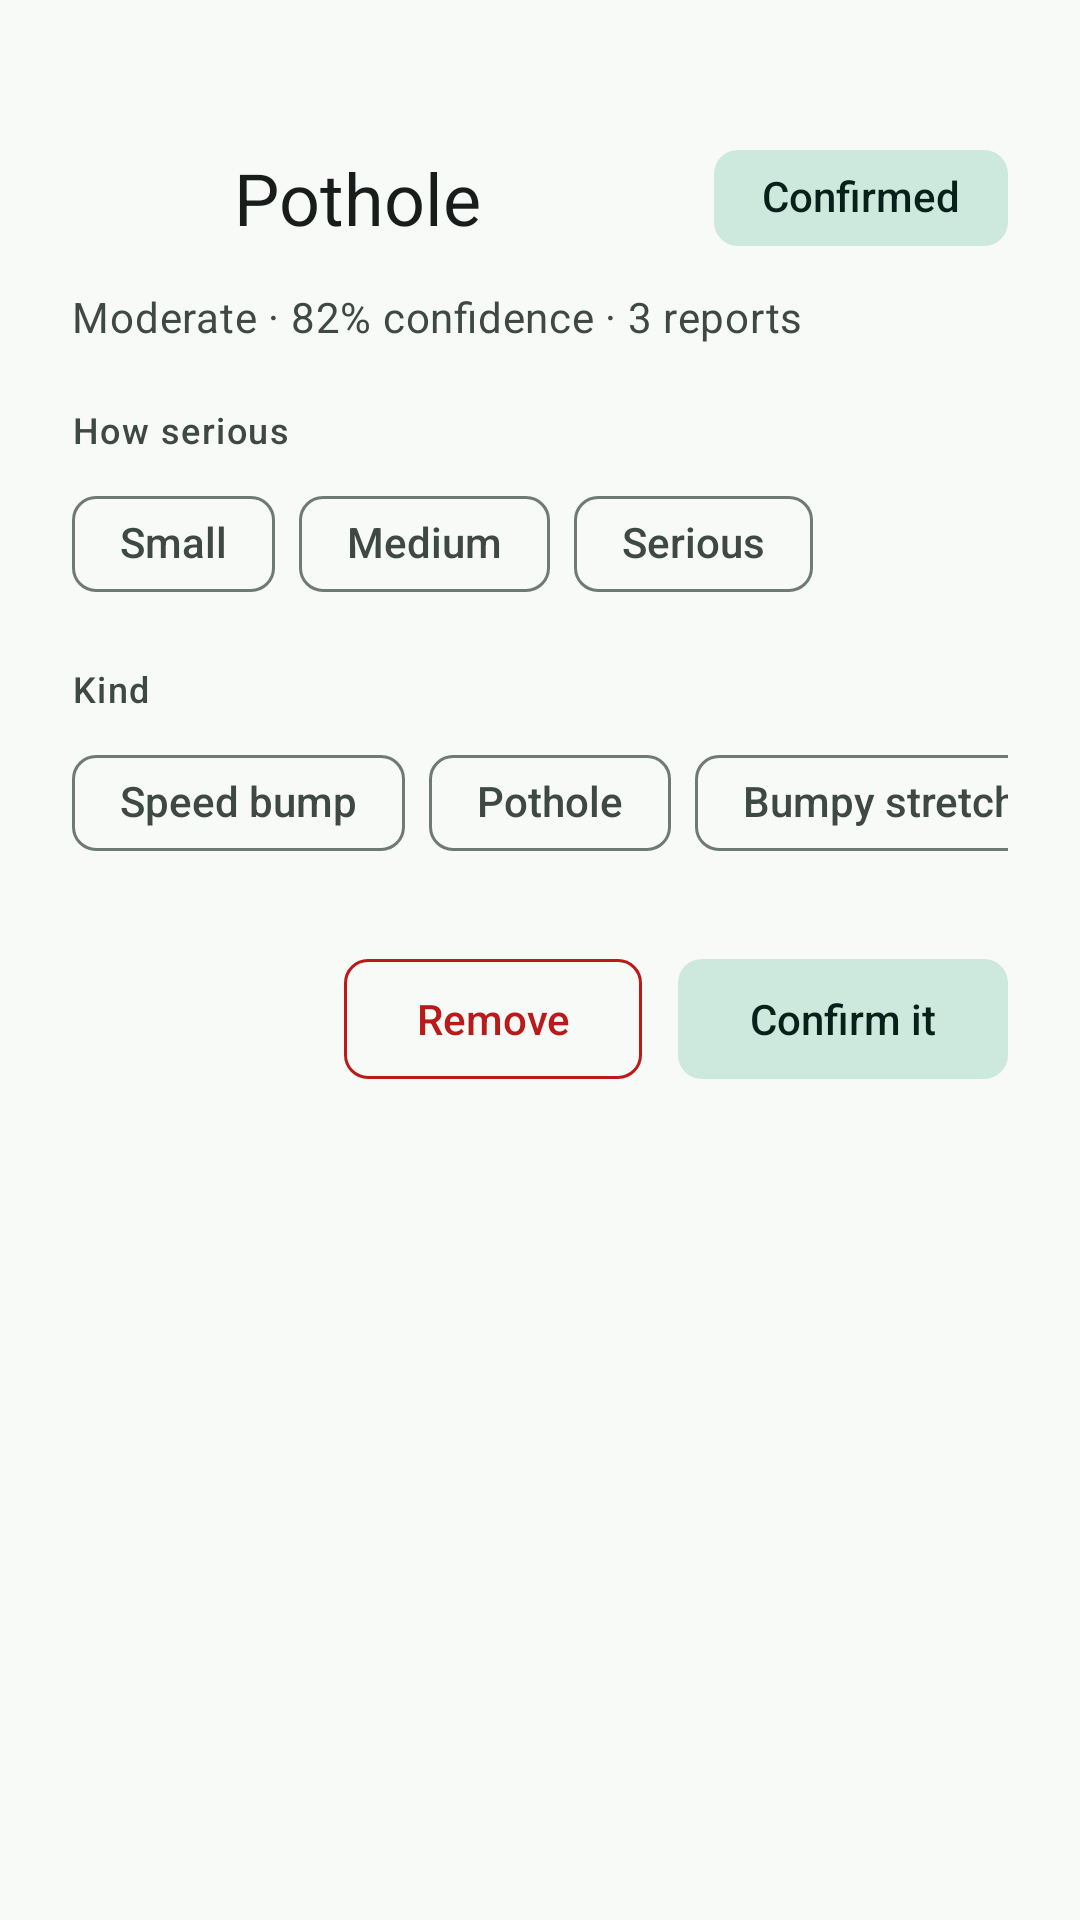

The Android layout XML behind this screen, and the referenced resources:
<!-- AndroidManifest.xml: application theme Theme.SurfMate.M3 -->
<!-- res/layout/sheet_roadsense_hazard.xml -->
<?xml version="1.0" encoding="utf-8"?>
<LinearLayout xmlns:android="http://schemas.android.com/apk/res/android"
    xmlns:app="http://schemas.android.com/apk/res-auto"
    xmlns:tools="http://schemas.android.com/tools"
    android:layout_width="match_parent"
    android:layout_height="wrap_content"
    android:orientation="vertical"
    android:paddingStart="24dp"
    android:paddingEnd="24dp"
    android:paddingTop="20dp"
    android:paddingBottom="24dp">

    
    <View
        android:layout_width="32dp"
        android:layout_height="4dp"
        android:layout_gravity="center_horizontal"
        android:layout_marginBottom="18dp"
        android:background="@drawable/sheet_drag_handle" />

    
    <LinearLayout
        android:layout_width="match_parent"
        android:layout_height="wrap_content"
        android:orientation="horizontal"
        android:gravity="center_vertical">

        <ImageView
            android:id="@+id/ivHazardIcon"
            android:layout_width="40dp"
            android:layout_height="40dp"
            android:layout_marginEnd="14dp"
            android:contentDescription="@null"
            android:src="@drawable/ic_hazard_unknown"
            app:tint="?attr/colorPrimary" />

        <TextView
            android:id="@+id/tvHazardType"
            android:layout_width="0dp"
            android:layout_height="wrap_content"
            android:layout_weight="1"
            android:textAppearance="@style/TextAppearance.Material3.HeadlineSmall"
            android:textColor="?attr/colorOnSurface"
            tools:ignore="HardcodedText"
            android:text="Pothole" />

        <com.google.android.material.chip.Chip
            android:id="@+id/chipStatus"
            style="@style/Widget.Material3.Chip.Assist"
            android:layout_width="wrap_content"
            android:layout_height="wrap_content"
            android:checkable="false"
            android:clickable="false"
            android:focusable="false"
            app:chipStrokeWidth="0dp"
            app:chipBackgroundColor="?attr/colorSecondaryContainer"
            android:textColor="?attr/colorOnSecondaryContainer"
            tools:ignore="HardcodedText"
            android:text="Confirmed" />
    </LinearLayout>

    
    <TextView
        android:id="@+id/tvHazardMeta"
        android:layout_width="match_parent"
        android:layout_height="wrap_content"
        android:layout_marginTop="6dp"
        android:textAppearance="@style/TextAppearance.Material3.BodyMedium"
        android:textColor="?attr/colorOnSurfaceVariant"
        tools:ignore="HardcodedText"
        android:text="Moderate · 82% confidence · 3 reports" />

    
    <TextView
        android:layout_width="match_parent"
        android:layout_height="wrap_content"
        android:layout_marginTop="20dp"
        android:text="@string/roadsense_map_severity_label"
        android:textAppearance="@style/TextAppearance.Material3.LabelMedium"
        android:textColor="?attr/colorOnSurfaceVariant" />

    <com.google.android.material.chip.ChipGroup
        android:id="@+id/chipGroupSeverity"
        android:layout_width="match_parent"
        android:layout_height="wrap_content"
        android:layout_marginTop="6dp"
        app:singleLine="true"
        app:singleSelection="true"
        app:selectionRequired="true">

        <com.google.android.material.chip.Chip
            android:id="@+id/chipSevMinor"
            style="@style/Widget.Material3.Chip.Filter"
            android:layout_width="wrap_content"
            android:layout_height="wrap_content"
            android:text="@string/roadsense_sev_minor" />

        <com.google.android.material.chip.Chip
            android:id="@+id/chipSevModerate"
            style="@style/Widget.Material3.Chip.Filter"
            android:layout_width="wrap_content"
            android:layout_height="wrap_content"
            android:text="@string/roadsense_sev_moderate" />

        <com.google.android.material.chip.Chip
            android:id="@+id/chipSevSevere"
            style="@style/Widget.Material3.Chip.Filter"
            android:layout_width="wrap_content"
            android:layout_height="wrap_content"
            android:text="@string/roadsense_sev_severe" />
    </com.google.android.material.chip.ChipGroup>

    
    <TextView
        android:layout_width="match_parent"
        android:layout_height="wrap_content"
        android:layout_marginTop="16dp"
        android:text="@string/roadsense_map_type_label"
        android:textAppearance="@style/TextAppearance.Material3.LabelMedium"
        android:textColor="?attr/colorOnSurfaceVariant" />

    <com.google.android.material.chip.ChipGroup
        android:id="@+id/chipGroupType"
        android:layout_width="match_parent"
        android:layout_height="wrap_content"
        android:layout_marginTop="6dp"
        app:singleLine="true"
        app:singleSelection="true"
        app:selectionRequired="true">

        <com.google.android.material.chip.Chip
            android:id="@+id/chipTypeBreaker"
            style="@style/Widget.Material3.Chip.Filter"
            android:layout_width="wrap_content"
            android:layout_height="wrap_content"
            android:text="@string/roadsense_type_breaker" />

        <com.google.android.material.chip.Chip
            android:id="@+id/chipTypePothole"
            style="@style/Widget.Material3.Chip.Filter"
            android:layout_width="wrap_content"
            android:layout_height="wrap_content"
            android:text="@string/roadsense_type_pothole" />

        <com.google.android.material.chip.Chip
            android:id="@+id/chipTypeRough"
            style="@style/Widget.Material3.Chip.Filter"
            android:layout_width="wrap_content"
            android:layout_height="wrap_content"
            android:text="@string/roadsense_type_rough" />

        <com.google.android.material.chip.Chip
            android:id="@+id/chipTypeUnknown"
            style="@style/Widget.Material3.Chip.Filter"
            android:layout_width="wrap_content"
            android:layout_height="wrap_content"
            android:text="@string/roadsense_map_type_unknown" />
    </com.google.android.material.chip.ChipGroup>

    
    <LinearLayout
        android:layout_width="match_parent"
        android:layout_height="wrap_content"
        android:layout_marginTop="24dp"
        android:orientation="horizontal"
        android:gravity="end">

        <com.google.android.material.button.MaterialButton
            android:id="@+id/btnHazardDelete"
            style="@style/Widget.SurfMate.M3.Button.Outlined"
            android:layout_width="wrap_content"
            android:layout_height="wrap_content"
            android:layout_marginEnd="12dp"
            android:text="@string/roadsense_map_delete"
            android:textColor="?attr/colorError"
            app:strokeColor="?attr/colorError"
            app:iconTint="?attr/colorError" />

        <com.google.android.material.button.MaterialButton
            android:id="@+id/btnHazardConfirm"
            style="@style/Widget.SurfMate.M3.Button.Tonal"
            android:layout_width="wrap_content"
            android:layout_height="wrap_content"
            android:text="@string/roadsense_map_confirm" />
    </LinearLayout>
</LinearLayout>
<!-- resources referenced by this layout -->
<resources>
  <string name="roadsense_map_confirm">Confirm it</string>
  <string name="roadsense_map_delete">Remove</string>
  <string name="roadsense_map_severity_label">How serious</string>
  <string name="roadsense_map_type_label">Kind</string>
  <string name="roadsense_map_type_unknown">Not known</string>
  <string name="roadsense_sev_minor">Small</string>
  <string name="roadsense_sev_moderate">Medium</string>
  <string name="roadsense_sev_severe">Serious</string>
  <string name="roadsense_type_breaker">Speed bump</string>
  <string name="roadsense_type_pothole">Pothole</string>
  <string name="roadsense_type_rough">Bumpy stretch</string>
  <dimen name="card_radius_accent">8dp</dimen>
  <color name="md_sys_color_primary">@color/md_sys_color_primary_light</color>
  <color name="md_sys_color_secondary">@color/md_sys_color_secondary_light</color>
  <color name="md_sys_color_tertiary">@color/md_sys_color_tertiary_light</color>
  <color name="md_sys_color_error">@color/md_sys_color_error_light</color>
  <color name="md_sys_color_on_error">@color/md_sys_color_on_error_light</color>
  <color name="md_sys_color_background">@color/md_sys_color_background_light</color>
  <color name="md_sys_color_surface">@color/md_sys_color_surface_light</color>
  <color name="md_sys_color_on_surface">@color/md_sys_color_on_surface_light</color>
  <color name="md_sys_color_outline">@color/md_sys_color_outline_light</color>
  <color name="md_sys_color_scrim">@color/md_sys_color_scrim_light</color>
  <color name="md_sys_color_primary_light">#007A62</color>
  <color name="md_sys_color_on_primary_light">#FFFFFF</color>
  <color name="md_sys_color_primary_container_light">#78F3CC</color>
  <color name="md_sys_color_on_primary_container_light">#002115</color>
  <color name="md_sys_color_secondary_light">#4B635A</color>
  <color name="md_sys_color_on_secondary_light">#FFFFFF</color>
  <color name="md_sys_color_secondary_container_light">#CDE8DC</color>
  <color name="md_sys_color_on_secondary_container_light">#072019</color>
  <color name="md_sys_color_tertiary_light">#00658F</color>
  <color name="md_sys_color_on_tertiary_light">#FFFFFF</color>
  <color name="md_sys_color_tertiary_container_light">#C5E7FF</color>
  <color name="md_sys_color_on_tertiary_container_light">#001E2E</color>
  <color name="md_sys_color_error_light">#BA1A1A</color>
  <color name="md_sys_color_on_error_light">#FFFFFF</color>
  <color name="md_sys_color_error_container_light">#FFDAD6</color>
  <color name="md_sys_color_on_error_container_light">#410002</color>
  <color name="md_sys_color_background_light">#F7FAF7</color>
  <color name="md_sys_color_on_background_light">#181C1A</color>
  <color name="md_sys_color_surface_light">#F7FAF7</color>
  <color name="md_sys_color_on_surface_light">#181C1A</color>
  <color name="md_sys_color_surface_variant_light">#DBE5DD</color>
  <color name="md_sys_color_on_surface_variant_light">#3F4944</color>
  <color name="md_sys_color_surface_dim_light">#D8DBD7</color>
  <color name="md_sys_color_surface_bright_light">#F7FAF7</color>
  <color name="md_sys_color_surface_container_lowest_light">#FFFFFF</color>
  <color name="md_sys_color_surface_container_low_light">#F1F4F0</color>
  <color name="md_sys_color_surface_container_light">#ECEFEC</color>
  <color name="md_sys_color_surface_container_high_light">#E6E9E6</color>
  <color name="md_sys_color_surface_container_highest_light">#E0E4E1</color>
  <color name="md_sys_color_outline_light">#6F7975</color>
  <color name="md_sys_color_outline_variant_light">#BFC9C3</color>
  <color name="md_sys_color_inverse_surface_light">#2D3130</color>
  <color name="md_sys_color_inverse_on_surface_light">#EEF1ED</color>
  <color name="md_sys_color_inverse_primary_light">#5DDBB6</color>
  <color name="md_sys_color_scrim_light">#000000</color>
  <dimen name="card_radius_standard">8dp</dimen>
  <dimen name="card_radius_dialog">8dp</dimen>
  <dimen name="dialog_button_gap_inset">4dp</dimen>
</resources>
